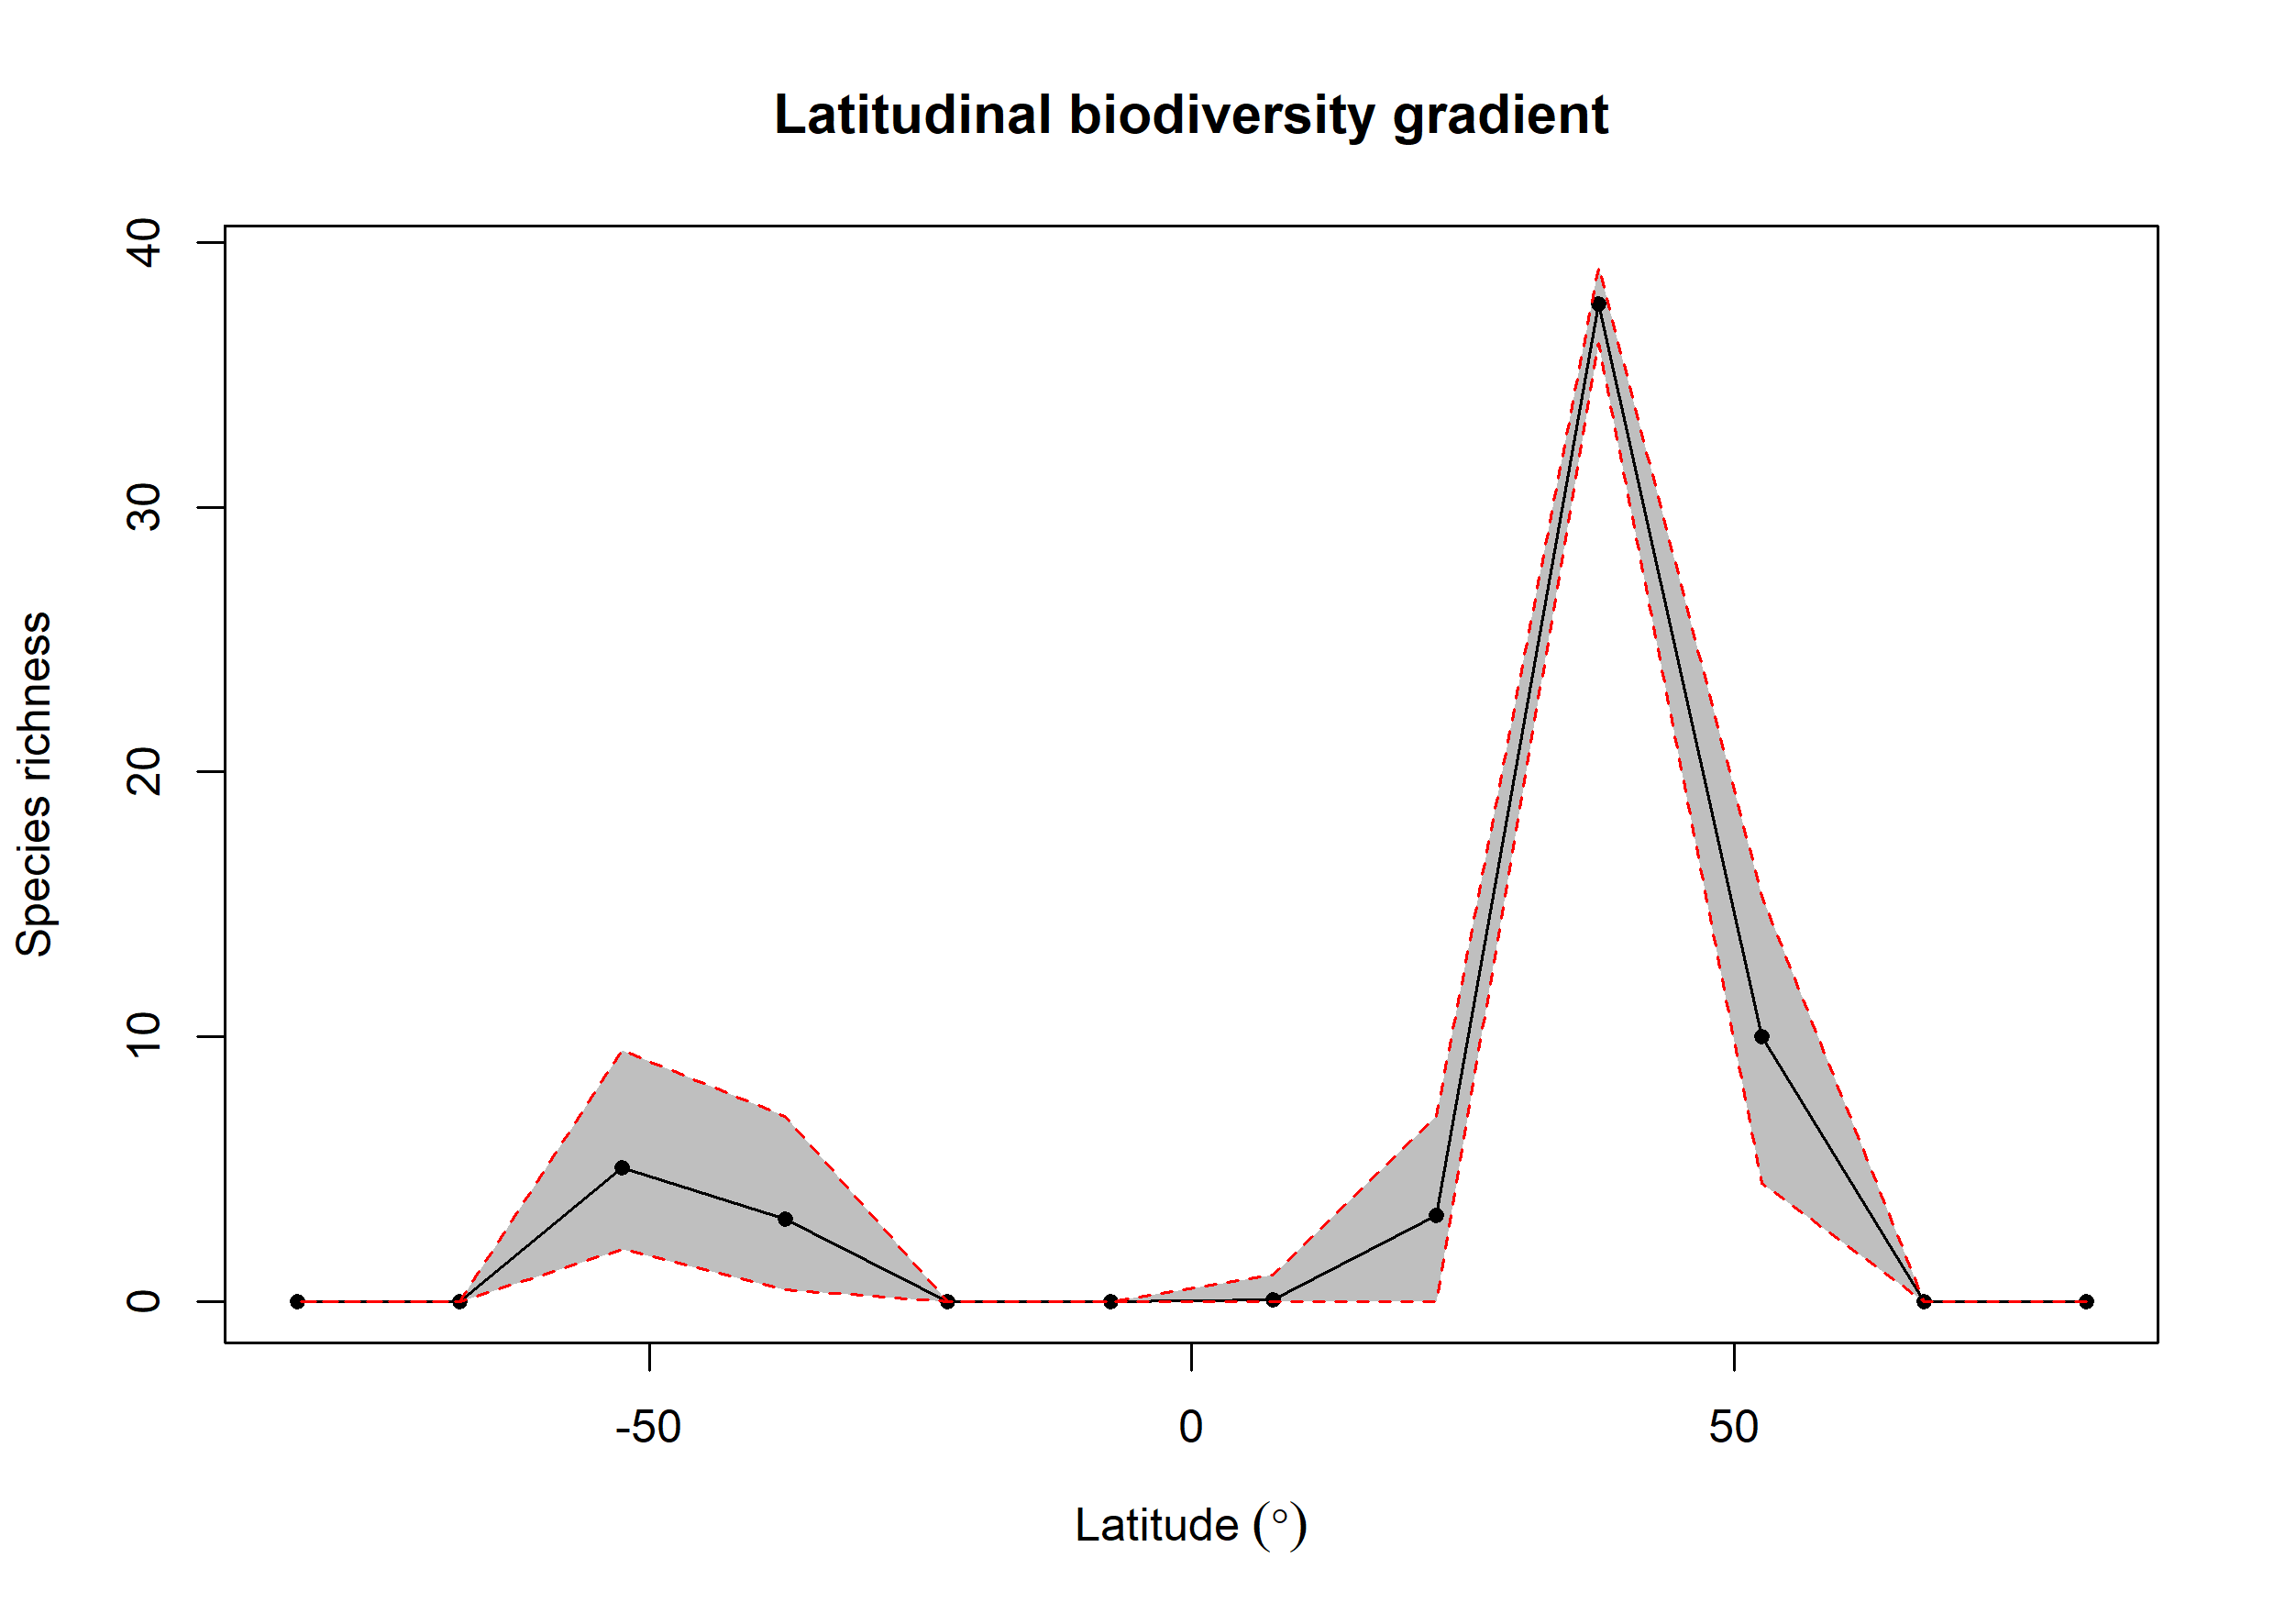

The table this chart was drawn from, first rows:
bin, max, min, mid, hemisphere, mean_richness, CI.Lower, CI.Upper
1, 90, 75, 82.5, N, NA, NA, NA
2, 75, 60, 67.5, N, NA, NA, NA
3, 60, 45, 52.5, N, 10.01, 4.475, 15.32
4, 45, 30, 37.5, N, 37.66, 36.18, 39.06
5, 30, 15, 22.5, N, 3.279, 0, 6.997
6, 15, 0, 7.5, N, 0.07, 0, 1
7, 0, -15, -7.5, S, NA, NA, NA
8, -15, -30, -22.5, S, NA, NA, NA
9, -30, -45, -37.5, S, 3.13, 0.475, 6.994
10, -45, -60, -52.5, S, 5.066, 2, 9.49
11, -60, -75, -67.5, S, NA, NA, NA
12, -75, -90, -82.5, S, NA, NA, NA
